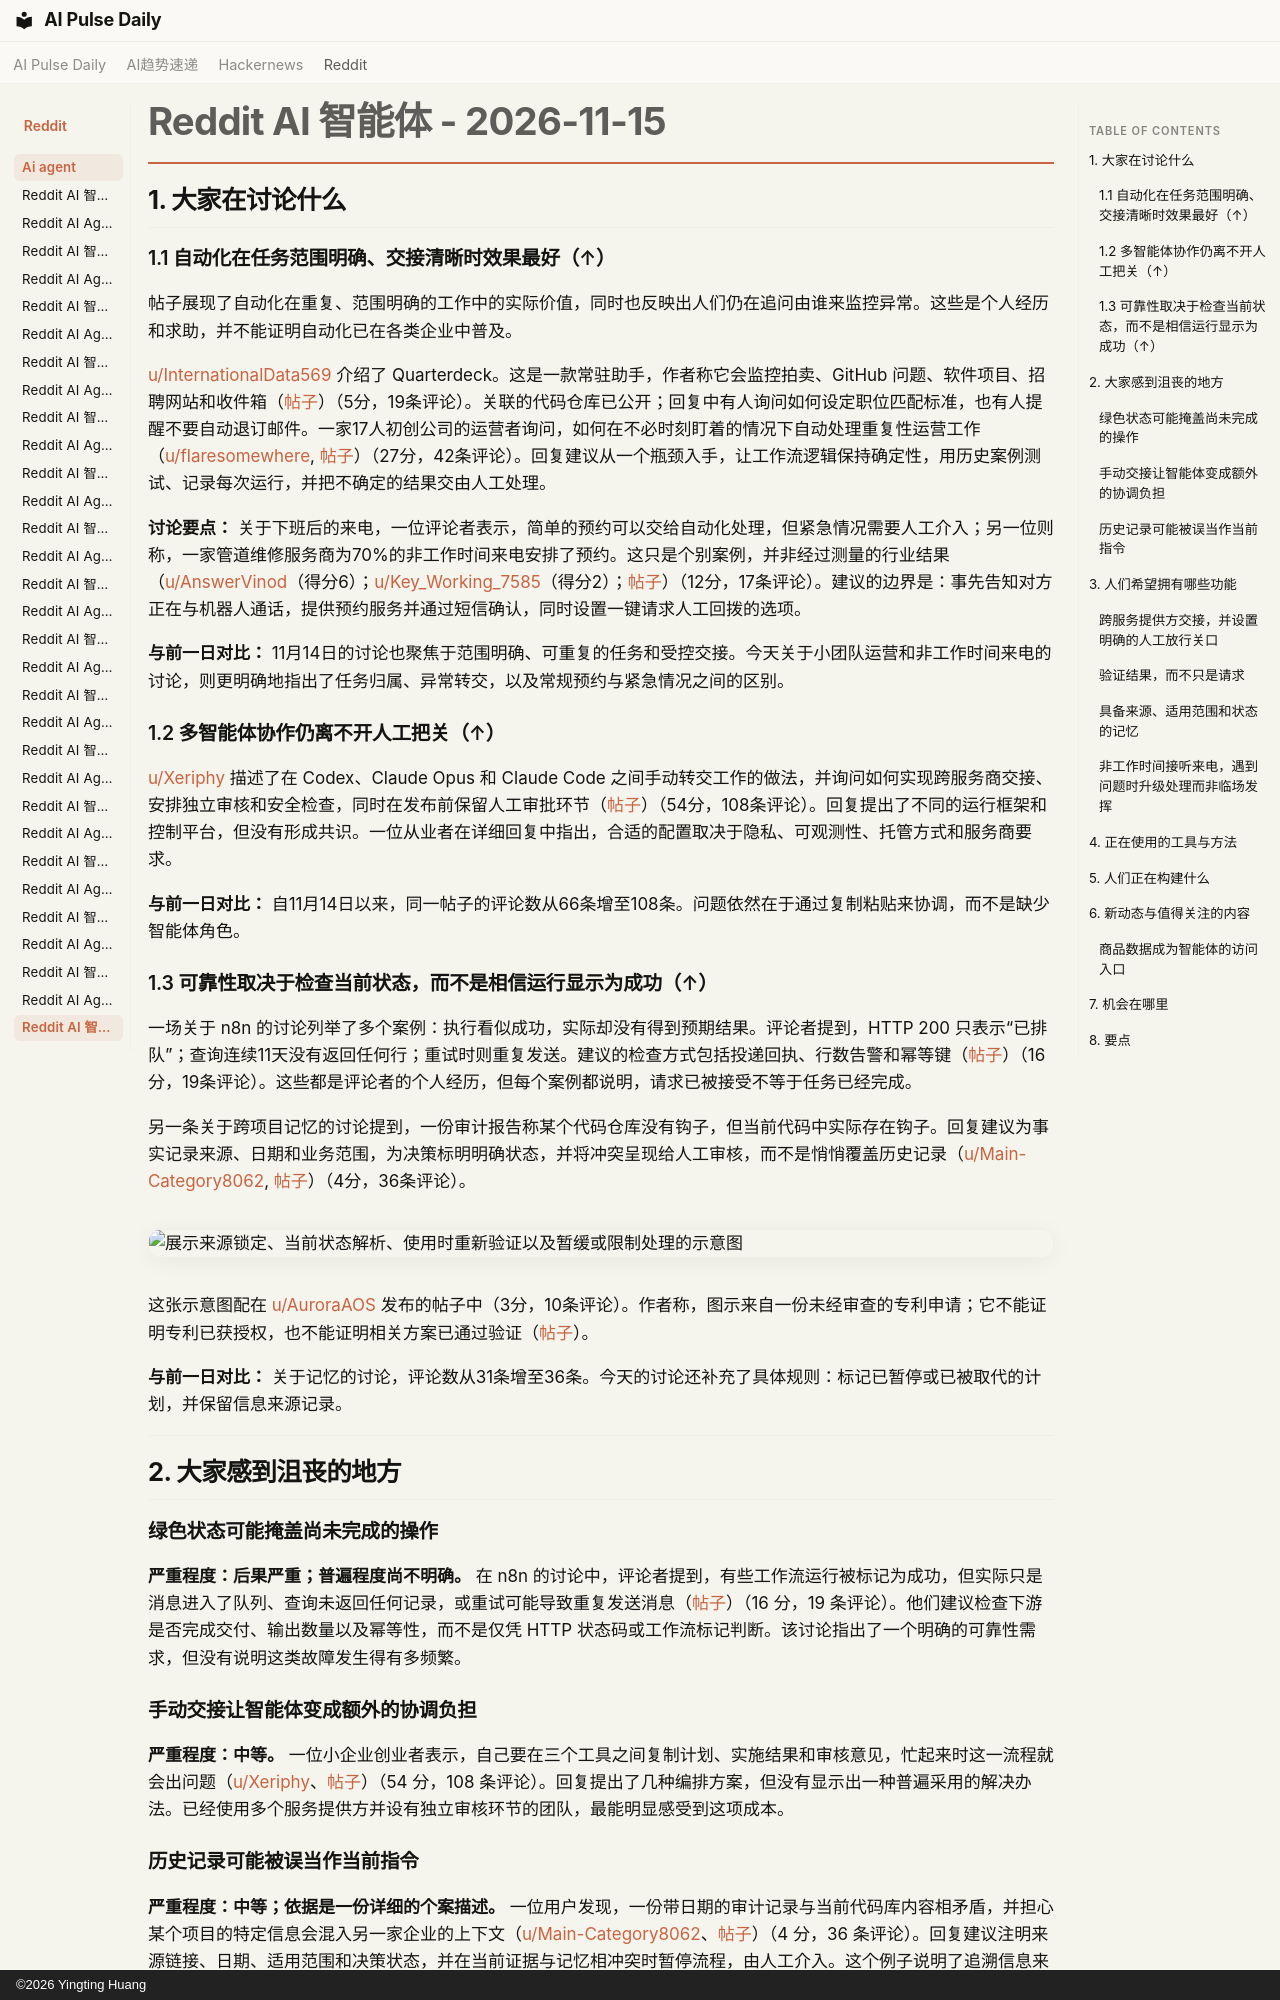

repository: vibewatch/vibewatch.github.io · page: reddit/ai-agent/2026-11-15.zh/index.html · generator: mkdocs · copyright: ©2026 Yingting Huang

# Reddit AI 智能体 - 2026-11-15

## 1. 大家在讨论什么

### 1.1 自动化在任务范围明确、交接清晰时效果最好（↑）

帖子展现了自动化在重复、范围明确的工作中的实际价值，同时也反映出人们仍在追问由谁来监控异常。这些是个人经历和求助，并不能证明自动化已在各类企业中普及。

[u/InternationalData569](https://www.reddit.com/user/InternationalData569) 介绍了 Quarterdeck。这是一款常驻助手，作者称它会监控拍卖、GitHub 问题、软件项目、招聘网站和收件箱（[帖子](https://www.reddit.com/r/AI_Agents/comments/1xwgr1g/)）（5分，19条评论）。关联的代码仓库已公开；回复中有人询问如何设定职位匹配标准，也有人提醒不要自动退订邮件。一家17人初创公司的运营者询问，如何在不必时刻盯着的情况下自动处理重复性运营工作（[u/flaresomewhere](https://www.reddit.com/user/flaresomewhere), [帖子](https://www.reddit.com/r/automation/comments/1xw53g3/)）（27分，42条评论）。回复建议从一个瓶颈入手，让工作流逻辑保持确定性，用历史案例测试、记录每次运行，并把不确定的结果交由人工处理。

**讨论要点：** 关于下班后的来电，一位评论者表示，简单的预约可以交给自动化处理，但紧急情况需要人工介入；另一位则称，一家管道维修服务商为70%的非工作时间来电安排了预约。这只是个别案例，并非经过测量的行业结果（[u/AnswerVinod](https://www.reddit.com/user/AnswerVinod)（得分6）；[u/Key_Working_7585](https://www.reddit.com/user/Key_Working_7585)（得分2）；[帖子](https://www.reddit.com/r/AI_Agents/comments/1xw7iey/)）（12分，17条评论）。建议的边界是：事先告知对方正在与机器人通话，提供预约服务并通过短信确认，同时设置一键请求人工回拨的选项。

**与前一日对比：** 11月14日的讨论也聚焦于范围明确、可重复的任务和受控交接。今天关于小团队运营和非工作时间来电的讨论，则更明确地指出了任务归属、异常转交，以及常规预约与紧急情况之间的区别。

### 1.2 多智能体协作仍离不开人工把关（↑）

[u/Xeriphy](https://www.reddit.com/user/Xeriphy) 描述了在 Codex、Claude Opus 和 Claude Code 之间手动转交工作的做法，并询问如何实现跨服务商交接、安排独立审核和安全检查，同时在发布前保留人工审批环节（[帖子](https://www.reddit.com/r/AI_Agents/comments/1xw4j71/)）（54分，108条评论）。回复提出了不同的运行框架和控制平台，但没有形成共识。一位从业者在详细回复中指出，合适的配置取决于隐私、可观测性、托管方式和服务商要求。

**与前一日对比：** 自11月14日以来，同一帖子的评论数从66条增至108条。问题依然在于通过复制粘贴来协调，而不是缺少智能体角色。

### 1.3 可靠性取决于检查当前状态，而不是相信运行显示为成功（↑）

一场关于 n8n 的讨论列举了多个案例：执行看似成功，实际却没有得到预期结果。评论者提到，HTTP 200 只表示“已排队”；查询连续11天没有返回任何行；重试时则重复发送。建议的检查方式包括投递回执、行数告警和幂等键（[帖子](https://www.reddit.com/r/n8n/comments/1xwbe6e/)）（16分，19条评论）。这些都是评论者的个人经历，但每个案例都说明，请求已被接受不等于任务已经完成。

另一条关于跨项目记忆的讨论提到，一份审计报告称某个代码仓库没有钩子，但当前代码中实际存在钩子。回复建议为事实记录来源、日期和业务范围，为决策标明明确状态，并将冲突呈现给人工审核，而不是悄悄覆盖历史记录（[u/Main-Category8062](https://www.reddit.com/user/Main-Category8062), [帖子](https://www.reddit.com/r/AI_Agents/comments/1xvtpp5/)）（4分，36条评论）。

![展示来源锁定、当前状态解析、使用时重新验证以及暂缓或限制处理的示意图](https://preview.redd.it/4flt295doh1i1.png?width=3300&format=png&auto=webp&s=721fa16bf37cbd5c54b9c5bd20dedd5194ea311c)

这张示意图配在 [u/AuroraAOS](https://www.reddit.com/user/AuroraAOS) 发布的帖子中（3分，10条评论）。作者称，图示来自一份未经审查的专利申请；它不能证明专利已获授权，也不能证明相关方案已通过验证（[帖子](https://www.reddit.com/r/aiagents/comments/1xvqwx3/)）。

**与前一日对比：** 关于记忆的讨论，评论数从31条增至36条。今天的讨论还补充了具体规则：标记已暂停或已被取代的计划，并保留信息来源记录。



---



## 2. 大家感到沮丧的地方

### 绿色状态可能掩盖尚未完成的操作

**严重程度：后果严重；普遍程度尚不明确。** 在 n8n 的讨论中，评论者提到，有些工作流运行被标记为成功，但实际只是消息进入了队列、查询未返回任何记录，或重试可能导致重复发送消息（[帖子](https://www.reddit.com/r/n8n/comments/1xwbe6e/)）（16 分，19 条评论）。他们建议检查下游是否完成交付、输出数量以及幂等性，而不是仅凭 HTTP 状态码或工作流标记判断。该讨论指出了一个明确的可靠性需求，但没有说明这类故障发生得有多频繁。

### 手动交接让智能体变成额外的协调负担

**严重程度：中等。** 一位小企业创业者表示，自己要在三个工具之间复制计划、实施结果和审核意见，忙起来时这一流程就会出问题（[u/Xeriphy](https://www.reddit.com/user/Xeriphy)、[帖子](https://www.reddit.com/r/AI_Agents/comments/1xw4j71/)）（54 分，108 条评论）。回复提出了几种编排方案，但没有显示出一种普遍采用的解决办法。已经使用多个服务提供方并设有独立审核环节的团队，最能明显感受到这项成本。
